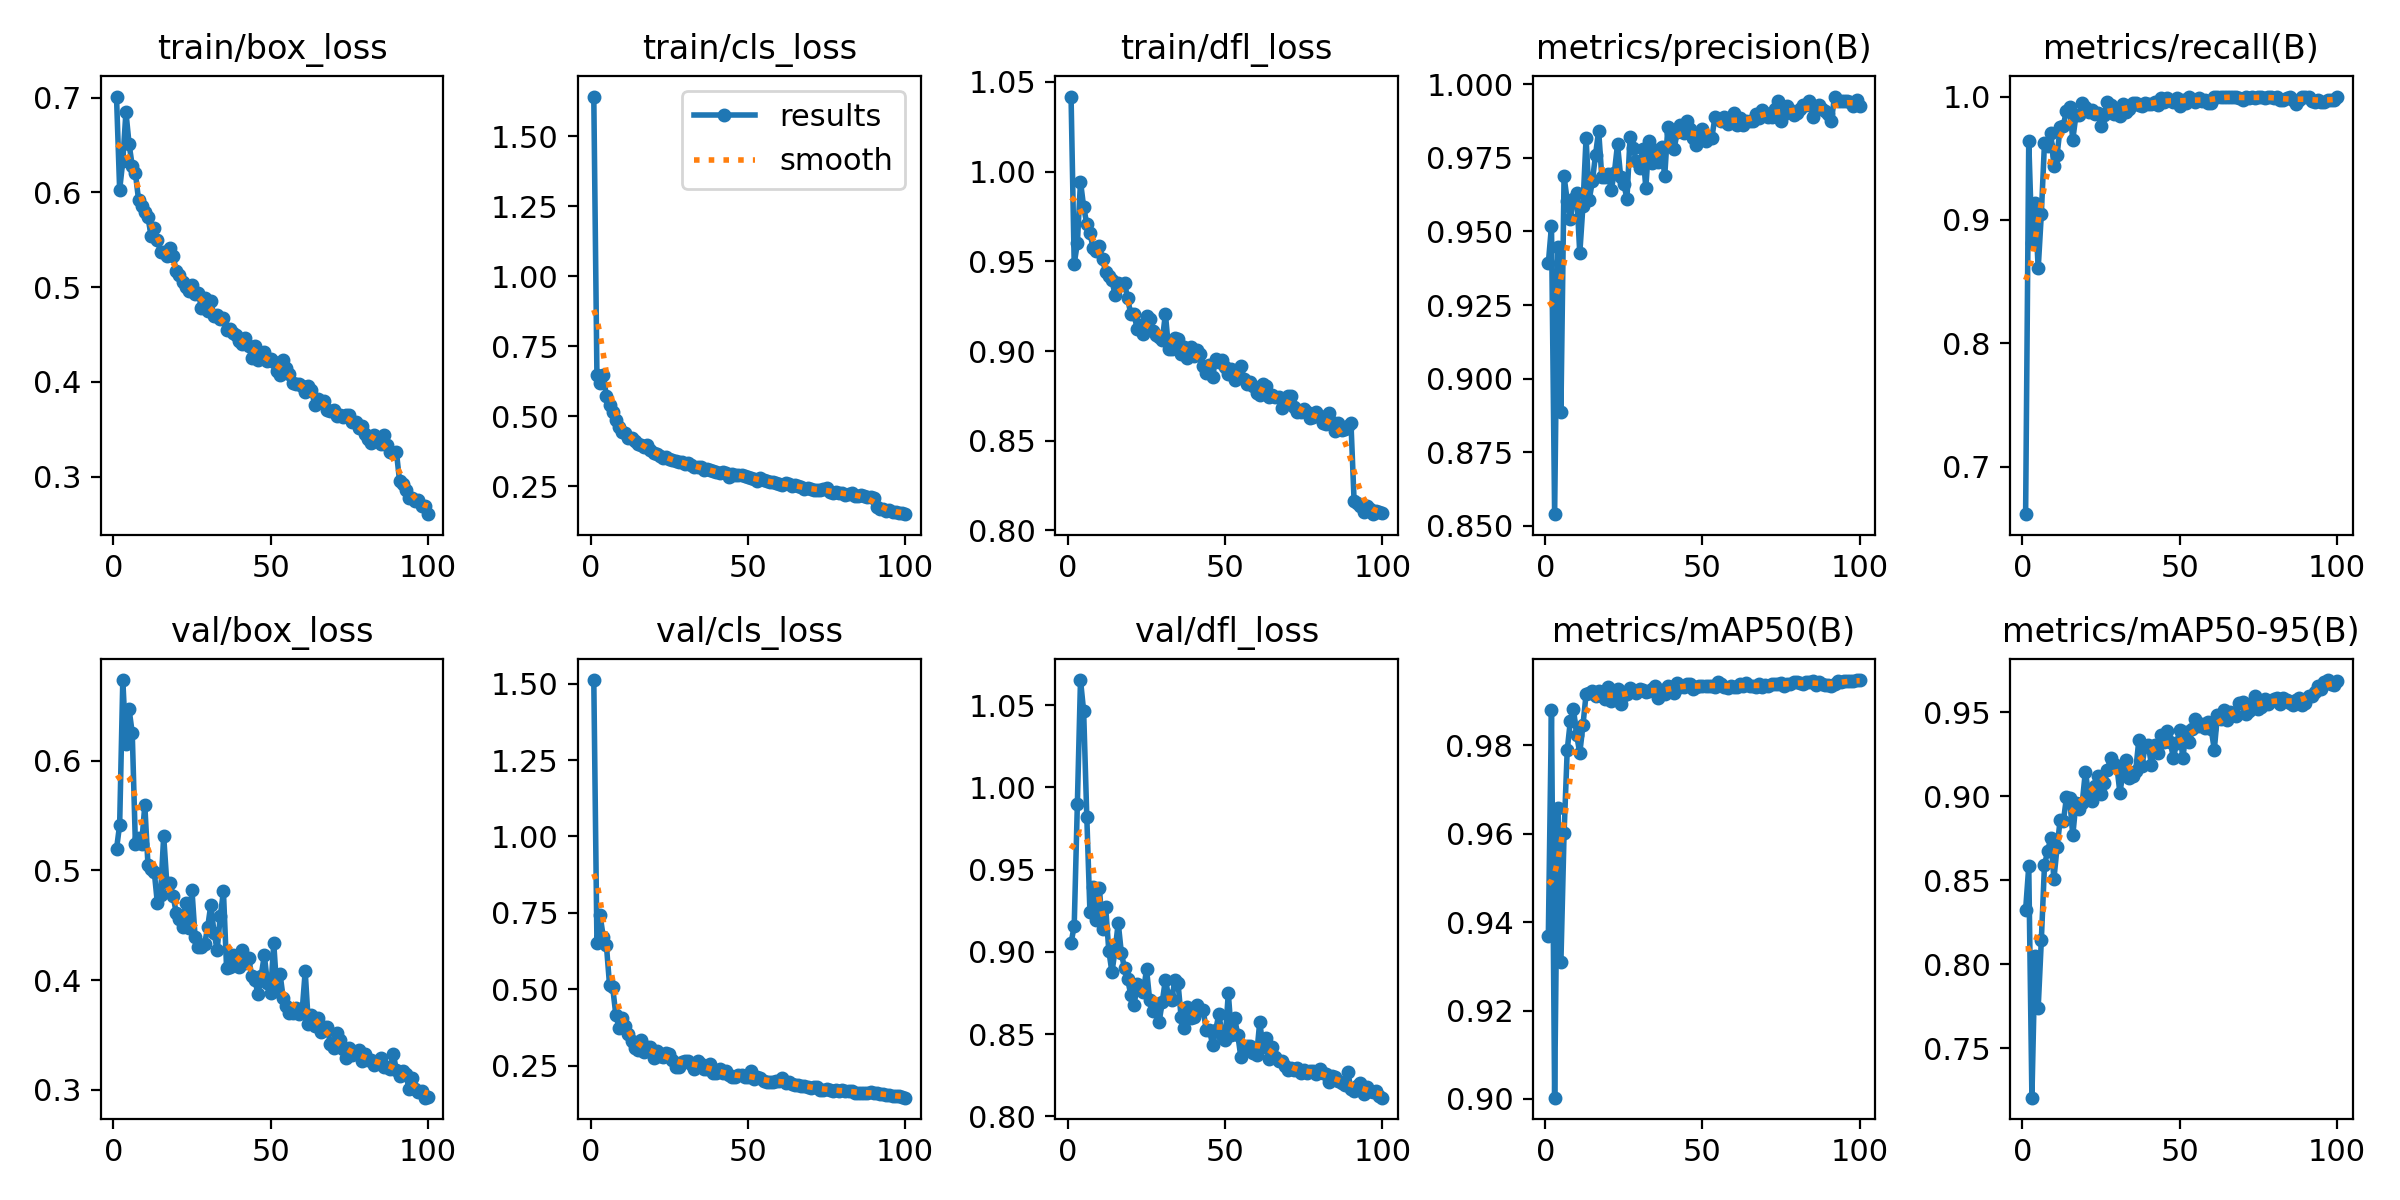

Source data for this figure (header and first rows):
epoch, train/box_loss, train/cls_loss, train/dfl_loss, metrics/precision(B), metrics/recall(B), metrics/mAP50(B), metrics/mAP50-95(B), val/box_loss, val/cls_loss, val/dfl_loss, lr/pg0, lr/pg1, lr/pg2
1, 0.701, 1.642, 1.042, 0.9393, 0.6616, 0.9368, 0.8322, 0.5195, 1.512, 0.9053, 0.07037, 0.003293, 0.003293
2, 0.6027, 0.6452, 0.9486, 0.9519, 0.9641, 0.988, 0.8582, 0.5417, 0.6529, 0.9158, 0.0403, 0.00656, 0.00656
3, 0.6331, 0.619, 0.96, 0.854, 0.8816, 0.9003, 0.7204, 0.6738, 0.7432, 0.9897, 0.01017, 0.009762, 0.009762
4, 0.6846, 0.6474, 0.9944, 0.9447, 0.9136, 0.9658, 0.8048, 0.6152, 0.6719, 1.065, 0.009703, 0.009703, 0.009703
5, 0.6508, 0.5717, 0.9804, 0.8887, 0.8607, 0.9311, 0.774, 0.6471, 0.646, 1.046, 0.009604, 0.009604, 0.009604
6, 0.628, 0.5387, 0.9707, 0.9687, 0.9049, 0.96, 0.8142, 0.6255, 0.5157, 0.9823, 0.009505, 0.009505, 0.009505
7, 0.6202, 0.513, 0.9658, 0.9605, 0.9624, 0.9789, 0.8588, 0.5246, 0.5079, 0.9243, 0.009406, 0.009406, 0.009406
8, 0.5924, 0.4855, 0.9575, 0.9542, 0.9596, 0.9855, 0.8673, 0.5296, 0.4175, 0.9393, 0.009307, 0.009307, 0.009307
9, 0.5857, 0.4613, 0.9555, 0.9611, 0.9708, 0.9882, 0.875, 0.5244, 0.3749, 0.9193, 0.009208, 0.009208, 0.009208
10, 0.579, 0.4427, 0.9585, 0.963, 0.9435, 0.9823, 0.8507, 0.5597, 0.4074, 0.9391, 0.009109, 0.009109, 0.009109
11, 0.5735, 0.4386, 0.951, 0.9426, 0.9526, 0.9782, 0.8694, 0.5053, 0.3814, 0.9137, 0.00901, 0.00901, 0.00901
12, 0.5543, 0.4206, 0.9442, 0.9587, 0.9749, 0.9845, 0.8861, 0.5016, 0.3526, 0.927, 0.008911, 0.008911, 0.008911
13, 0.5625, 0.4201, 0.9418, 0.9818, 0.9765, 0.9916, 0.885, 0.499, 0.3307, 0.9008, 0.008812, 0.008812, 0.008812
14, 0.5501, 0.4116, 0.9393, 0.9607, 0.9886, 0.9917, 0.8993, 0.4699, 0.3071, 0.8876, 0.008713, 0.008713, 0.008713
15, 0.5368, 0.4003, 0.9312, 0.9671, 0.9916, 0.9922, 0.8986, 0.478, 0.3007, 0.901, 0.008614, 0.008614, 0.008614
16, 0.5367, 0.3961, 0.9377, 0.976, 0.9652, 0.9912, 0.8766, 0.5314, 0.3342, 0.9175, 0.008515, 0.008515, 0.008515
17, 0.5324, 0.3902, 0.9366, 0.9843, 0.9847, 0.9923, 0.8961, 0.4883, 0.2962, 0.8992, 0.008416, 0.008416, 0.008416
18, 0.5417, 0.3974, 0.9378, 0.9685, 0.9847, 0.9912, 0.8924, 0.4884, 0.3102, 0.8901, 0.008317, 0.008317, 0.008317
19, 0.5328, 0.379, 0.9294, 0.9686, 0.9944, 0.9904, 0.8959, 0.4771, 0.3108, 0.8834, 0.008218, 0.008218, 0.008218
20, 0.5166, 0.3686, 0.9204, 0.9695, 0.9916, 0.9931, 0.9145, 0.4608, 0.2761, 0.8738, 0.008119, 0.008119, 0.008119
21, 0.5126, 0.3626, 0.9207, 0.9642, 0.9875, 0.9901, 0.9014, 0.4558, 0.297, 0.8679, 0.00802, 0.00802, 0.00802
22, 0.5054, 0.3567, 0.9125, 0.97, 0.9893, 0.9907, 0.897, 0.4488, 0.2832, 0.8804, 0.007921, 0.007921, 0.007921
23, 0.5001, 0.3502, 0.9145, 0.9796, 0.9861, 0.9927, 0.906, 0.47, 0.2804, 0.8795, 0.007822, 0.007822, 0.007822
24, 0.4963, 0.3532, 0.9094, 0.9686, 0.9868, 0.9894, 0.9121, 0.4477, 0.2912, 0.8758, 0.007723, 0.007723, 0.007723
25, 0.5017, 0.3478, 0.9194, 0.966, 0.9763, 0.9913, 0.9013, 0.4819, 0.2902, 0.8895, 0.007624, 0.007624, 0.007624
26, 0.4922, 0.3432, 0.9177, 0.9612, 0.9847, 0.9916, 0.9079, 0.4388, 0.2698, 0.8706, 0.007525, 0.007525, 0.007525
27, 0.4938, 0.3398, 0.9114, 0.9821, 0.9958, 0.993, 0.9156, 0.4299, 0.245, 0.864, 0.007426, 0.007426, 0.007426
28, 0.478, 0.3367, 0.9088, 0.9783, 0.993, 0.9926, 0.9226, 0.43, 0.2456, 0.8657, 0.007327, 0.007327, 0.007327
29, 0.4888, 0.3373, 0.9079, 0.9739, 0.9862, 0.9919, 0.919, 0.4325, 0.2623, 0.8573, 0.007228, 0.007228, 0.007228
30, 0.4744, 0.3279, 0.906, 0.9716, 0.9902, 0.9927, 0.9181, 0.4485, 0.2649, 0.8696, 0.007129, 0.007129, 0.007129
31, 0.4851, 0.3305, 0.9207, 0.9779, 0.984, 0.9926, 0.9017, 0.4688, 0.2648, 0.8831, 0.00703, 0.00703, 0.00703
32, 0.4695, 0.3235, 0.9014, 0.9649, 0.9942, 0.992, 0.9155, 0.4434, 0.2576, 0.873, 0.006931, 0.006931, 0.006931
33, 0.4705, 0.3182, 0.9013, 0.9806, 0.9875, 0.9923, 0.9217, 0.4274, 0.2411, 0.8708, 0.006832, 0.006832, 0.006832
34, 0.4668, 0.3188, 0.9072, 0.9731, 0.9902, 0.9928, 0.9107, 0.4583, 0.2642, 0.8826, 0.006733, 0.006733, 0.006733
35, 0.4673, 0.3184, 0.9066, 0.9776, 0.9944, 0.9935, 0.9119, 0.4809, 0.2569, 0.8812, 0.006634, 0.006634, 0.006634
36, 0.4547, 0.3069, 0.8984, 0.9738, 0.9944, 0.9907, 0.9151, 0.4109, 0.2409, 0.8603, 0.006535, 0.006535, 0.006535
37, 0.4558, 0.3097, 0.9022, 0.9788, 0.993, 0.9925, 0.9333, 0.412, 0.2393, 0.8539, 0.006436, 0.006436, 0.006436
38, 0.4517, 0.3078, 0.8963, 0.9687, 0.9921, 0.9916, 0.9181, 0.4233, 0.2558, 0.8667, 0.006337, 0.006337, 0.006337
39, 0.4491, 0.3022, 0.9024, 0.9855, 0.9944, 0.9935, 0.9296, 0.4164, 0.2265, 0.8599, 0.006238, 0.006238, 0.006238
40, 0.4435, 0.2993, 0.8973, 0.9835, 0.9938, 0.9933, 0.9305, 0.412, 0.228, 0.8607, 0.006139, 0.006139, 0.006139
41, 0.4405, 0.2981, 0.9004, 0.9781, 0.9943, 0.9919, 0.9187, 0.4274, 0.2394, 0.8678, 0.00604, 0.00604, 0.00604
42, 0.446, 0.2991, 0.8985, 0.9839, 0.9958, 0.994, 0.9304, 0.4155, 0.2268, 0.8646, 0.005941, 0.005941, 0.005941
43, 0.4382, 0.2966, 0.8917, 0.9862, 0.993, 0.9932, 0.9256, 0.4201, 0.2318, 0.8647, 0.005842, 0.005842, 0.005842
44, 0.4255, 0.2821, 0.8877, 0.9834, 0.9986, 0.9931, 0.9365, 0.4038, 0.2205, 0.8525, 0.005743, 0.005743, 0.005743
45, 0.438, 0.2938, 0.8921, 0.9876, 0.9958, 0.994, 0.9322, 0.4003, 0.2135, 0.8527, 0.005644, 0.005644, 0.005644
46, 0.4235, 0.2883, 0.8857, 0.9849, 0.9985, 0.994, 0.9388, 0.3868, 0.2127, 0.8434, 0.005545, 0.005545, 0.005545
47, 0.4309, 0.2895, 0.8954, 0.9816, 0.9972, 0.9928, 0.9321, 0.404, 0.2189, 0.8523, 0.005446, 0.005446, 0.005446
48, 0.4311, 0.2911, 0.8941, 0.9794, 0.9952, 0.9931, 0.9228, 0.4225, 0.2215, 0.8623, 0.005347, 0.005347, 0.005347
49, 0.4217, 0.2871, 0.895, 0.9831, 0.9986, 0.9934, 0.9314, 0.3972, 0.2147, 0.8495, 0.005248, 0.005248, 0.005248
50, 0.4245, 0.2809, 0.8909, 0.9848, 0.9927, 0.9935, 0.9395, 0.3886, 0.212, 0.8467, 0.005149, 0.005149, 0.005149
51, 0.4212, 0.2778, 0.8869, 0.9807, 0.9972, 0.9935, 0.9224, 0.4335, 0.2326, 0.8749, 0.00505, 0.00505, 0.00505
52, 0.4118, 0.2749, 0.8898, 0.9821, 0.9948, 0.9935, 0.9384, 0.39, 0.2079, 0.8496, 0.004951, 0.004951, 0.004951
53, 0.4076, 0.2662, 0.8841, 0.9819, 1, 0.9935, 0.932, 0.4056, 0.2124, 0.8596, 0.004852, 0.004852, 0.004852
54, 0.4232, 0.2771, 0.8892, 0.989, 0.9982, 0.9932, 0.9401, 0.3836, 0.2101, 0.8498, 0.004753, 0.004753, 0.004753
55, 0.4144, 0.2732, 0.8914, 0.9881, 0.9958, 0.9943, 0.9459, 0.3763, 0.2016, 0.8359, 0.004654, 0.004654, 0.004654
56, 0.4079, 0.2695, 0.8844, 0.9876, 0.9986, 0.9938, 0.9418, 0.3701, 0.1961, 0.8419, 0.004555, 0.004555, 0.004555
57, 0.3992, 0.2636, 0.8817, 0.9889, 0.9968, 0.9933, 0.9428, 0.3699, 0.196, 0.8425, 0.004456, 0.004456, 0.004456
58, 0.3973, 0.2637, 0.8829, 0.9865, 0.9972, 0.993, 0.9404, 0.374, 0.1958, 0.8431, 0.004357, 0.004357, 0.004357
59, 0.3977, 0.2604, 0.8804, 0.9876, 0.9949, 0.9935, 0.9442, 0.3691, 0.2001, 0.8382, 0.004258, 0.004258, 0.004258
60, 0.3955, 0.2586, 0.8766, 0.9902, 0.9944, 0.9931, 0.94, 0.3705, 0.2002, 0.837, 0.004159, 0.004159, 0.004159
... 40 more rows
